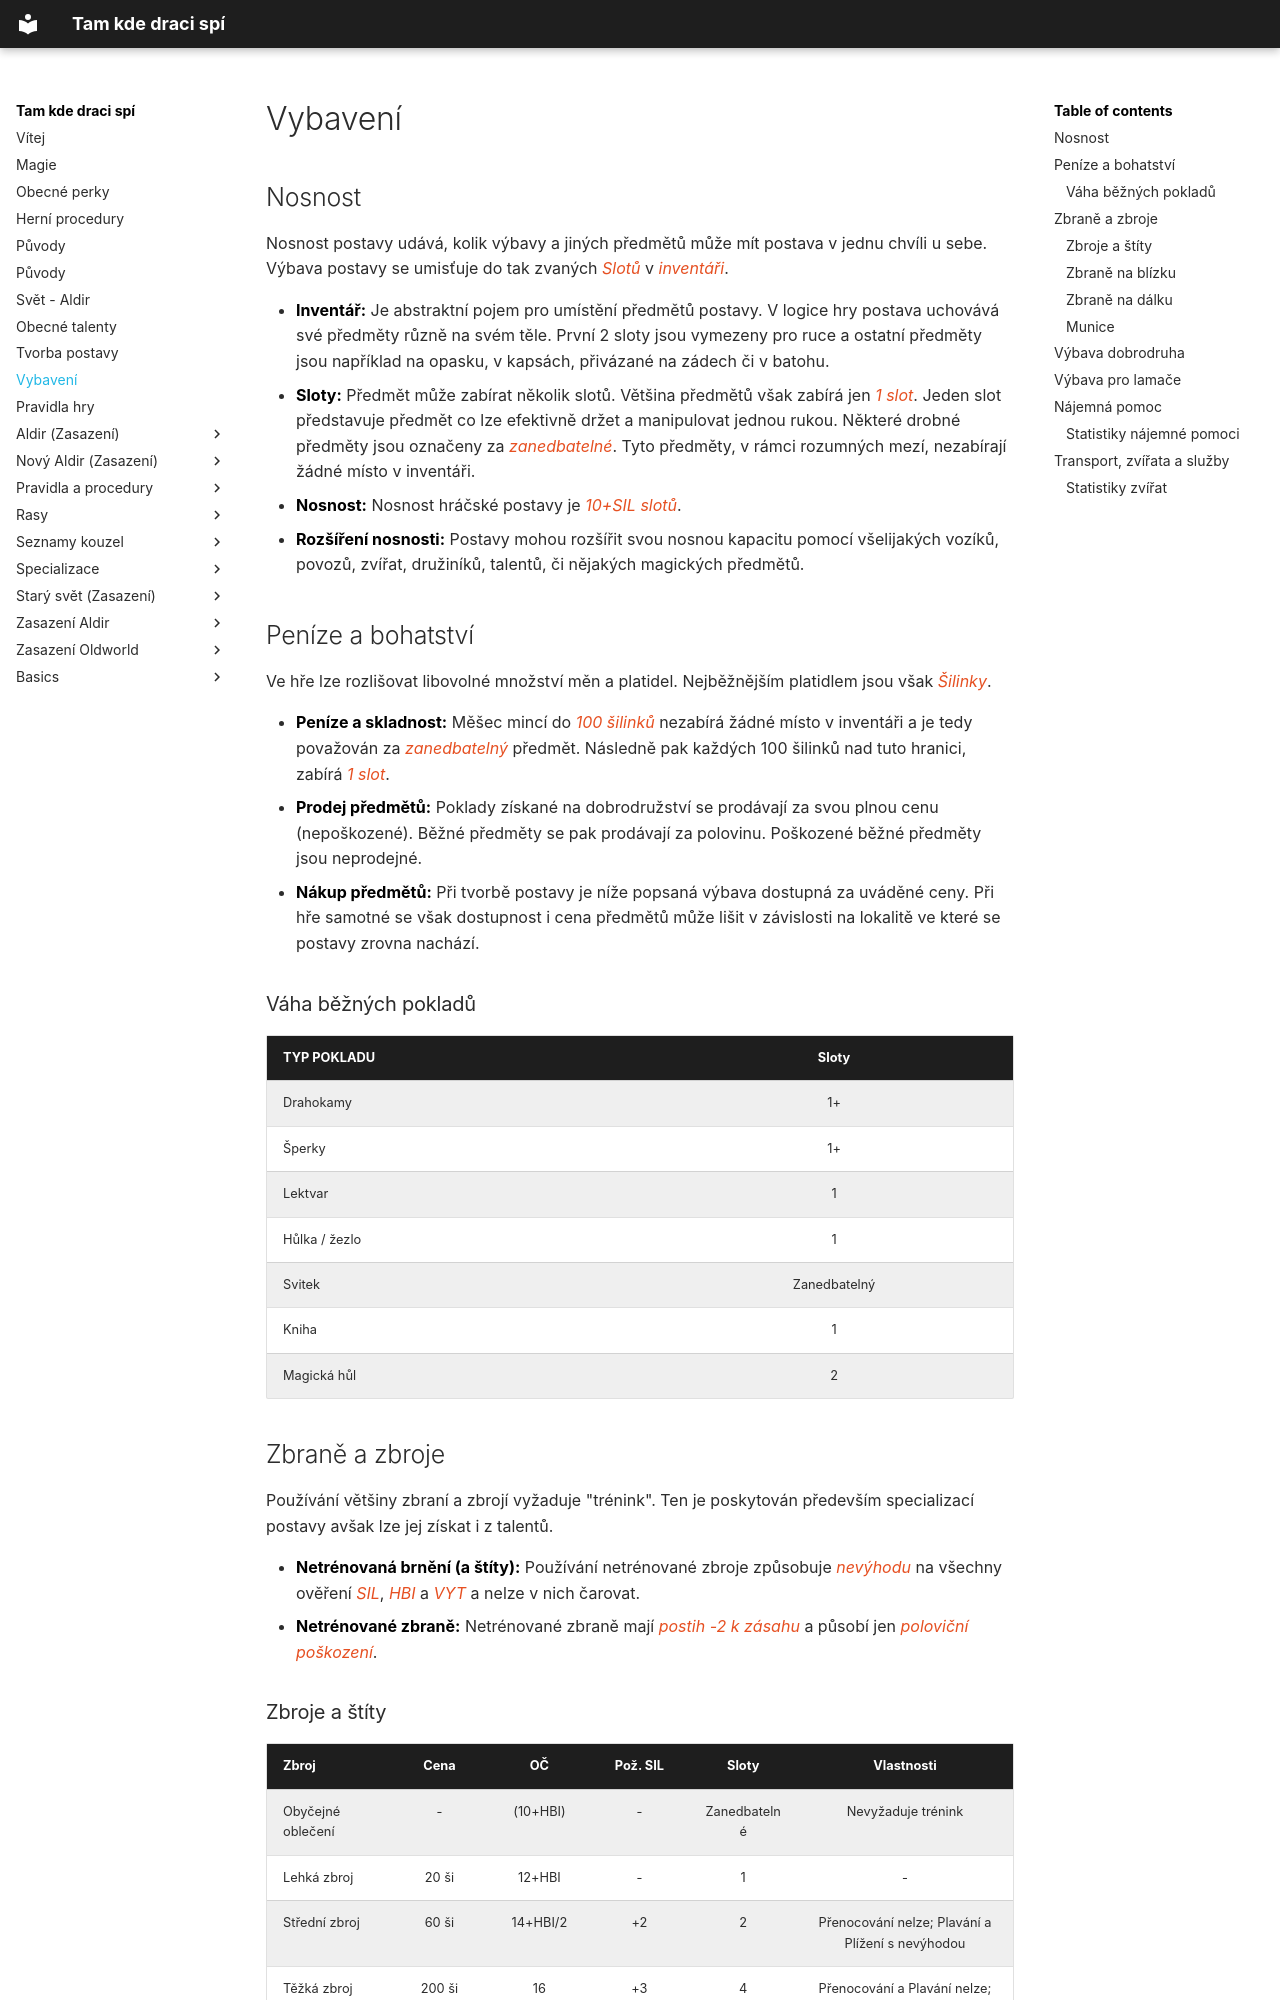

repository: lipka28/wiki_tkds · page: Vybaveni/index.html · generator: mkdocs

# Vybavení

## Nosnost

Nosnost postavy udává, kolik výbavy a jiných předmětů může mít postava v jednu chvíli u sebe. Výbava postavy se umisťuje do tak zvaných *Slotů* v *inventáři*.

- **Inventář:** Je abstraktní pojem pro umístění předmětů postavy. V logice hry postava uchovává své předměty různě na svém těle. První 2 sloty jsou vymezeny pro ruce a ostatní předměty jsou například na opasku, v kapsách, přivázané na zádech či v batohu.
- **Sloty:** Předmět může zabírat několik slotů. Většina předmětů však zabírá jen *1 slot*. Jeden slot představuje předmět co lze efektivně držet a manipulovat jednou rukou. Některé drobné předměty jsou označeny za *zanedbatelné*. Tyto předměty, v rámci rozumných mezí, nezabírají žádné místo v inventáři.
- **Nosnost:** Nosnost hráčské postavy je *10+SIL slotů*.
- **Rozšíření nosnosti:** Postavy mohou rozšířit svou nosnou kapacitu pomocí všelijakých vozíků, povozů, zvířat, družiníků, talentů, či nějakých magických předmětů.

## Peníze a bohatství

Ve hře lze rozlišovat libovolné množství měn a platidel. Nejběžnějším platidlem jsou však *Šilinky*.

- **Peníze a skladnost:** Měšec mincí do *100 šilinků* nezabírá žádné místo v inventáři a je tedy považován za *zanedbatelný* předmět. Následně pak každých 100 šilinků nad tuto hranici, zabírá *1 slot*.
- **Prodej předmětů:** Poklady získané na dobrodružství se prodávají za svou plnou cenu (nepoškozené). Běžné předměty se pak prodávají za polovinu. Poškozené běžné předměty jsou neprodejné.
- **Nákup předmětů:** Při tvorbě postavy je níže popsaná výbava dostupná za uváděné ceny. Při hře samotné se však dostupnost i cena předmětů může lišit v závislosti na lokalitě ve které se postavy zrovna nachází.

### Váha běžných pokladů

| TYP POKLADU   |    Sloty     |
| ------------- | :----------: |
| Drahokamy     |      1+      |
| Šperky        |      1+      |
| Lektvar       |      1       |
| Hůlka / žezlo |      1       |
| Svitek        | Zanedbatelný |
| Kniha         |      1       |
| Magická hůl   |      2       |

## Zbraně a zbroje

Používání většiny zbraní a zbrojí vyžaduje "trénink". Ten je poskytován především specializací postavy avšak lze jej získat i z talentů.

-   **Netrénovaná brnění (a štíty):** Používání netrénované zbroje způsobuje *nevýhodu* na všechny ověření *SIL*, *HBI* a *VYT* a nelze v nich čarovat.
-   **Netrénované zbraně:** Netrénované zbraně mají *postih -2 k zásahu* a působí jen *poloviční poškození*.

### Zbroje a štíty

| Zbroj             |  Cena  |    OČ    | Pož. SIL |    Sloty     |                    Vlastnosti                    |
| ----------------- | :----: | :------: | :------: | :----------: | :----------------------------------------------: |
| Obyčejné oblečení |   -    | (10+HBI) |    -     | Zanedbatelné |                Nevyžaduje trénink                |
| Lehká zbroj       | 20 ši  |  12+HBI  |    -     |      1       |                        -                         |
| Střední zbroj     | 60 ši  | 14+HBI/2 |    +2    |      2       | Přenocování nelze; Plavání a Plížení s nevýhodou |
| Těžká zbroj       | 200 ši |    16    |    +3    |      4       | Přenocování a Plavání nelze; Plížení s nevýhodou |
| Pukléř            |  5 ši  |    +1    |    -     |      1       |            Jen proti útokům na blízko            |
| Štít              | 15 ši  |    +2    |    +1    |      1       |                        -                         |

**Pož. SIL:** Požadavek na sílu pro oblečení daného typu výbavy.
